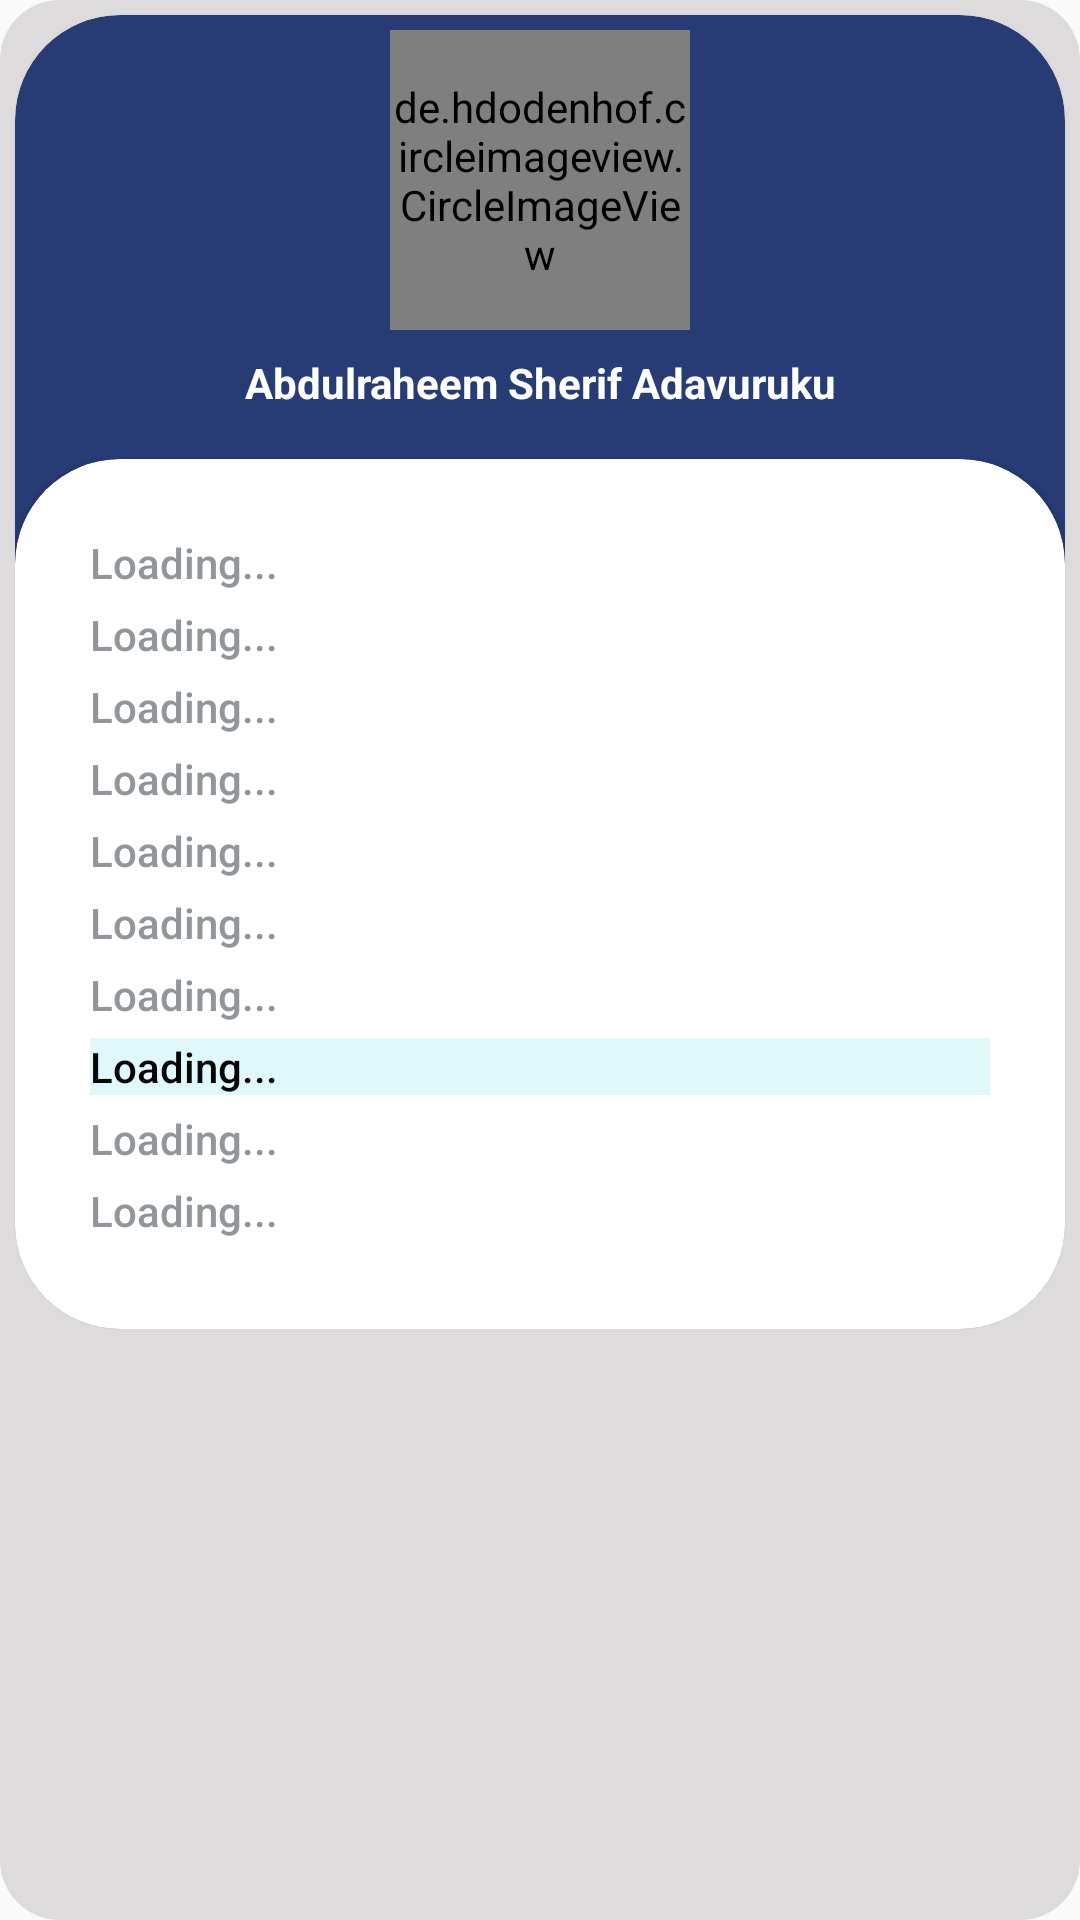

Write the Android layout XML for this screen, with the resource values it uses.
<!-- AndroidManifest.xml: application theme AppTheme.NoActionBar -->
<!-- res/layout/customlearn.xml -->
<?xml version="1.0" encoding="utf-8"?>
    <LinearLayout  xmlns:android="http://schemas.android.com/apk/res/android"
        xmlns:app="http://schemas.android.com/apk/res-auto"
        xmlns:tools="http://schemas.android.com/tools"
        android:layout_width="match_parent"
        android:layout_height="wrap_content"
    android:background="@drawable/downcornerconstrain"
        app:layout_behavior="@string/appbar_scrolling_view_behavior"
        tools:context=".HomeScreen">


    <androidx.cardview.widget.CardView
        android:id="@+id/card"
        android:layout_width="match_parent"
        android:layout_height="wrap_content"
        android:layout_margin="5dp"
        app:cardCornerRadius="35dp"
        android:background="@drawable/downcornerconstrain">

        <LinearLayout
            android:layout_width="match_parent"
            android:layout_height="wrap_content"
            android:orientation="vertical">

            <View
                android:layout_width="match_parent"
                android:layout_height="250dp"
                android:background="@drawable/upcorner" />



        </LinearLayout>

        <androidx.constraintlayout.widget.ConstraintLayout
            android:layout_width="match_parent"
            android:layout_height="match_parent"
            android:padding="0dp">

            <de.hdodenhof.circleimageview.CircleImageView xmlns:app="http://schemas.android.com/apk/res-auto"
                android:id="@+id/profile_pic"
                android:layout_width="100dp"
                android:layout_height="100dp"
                android:layout_centerInParent="true"
                android:layout_gravity="center_horizontal"
                android:layout_marginBottom="5dp"
                android:layout_marginLeft="5dp"
                android:layout_marginRight="5dp"
                android:layout_marginTop="5dp"
                android:src="@drawable/pasport"
                app:layout_constraintEnd_toEndOf="parent"
                app:layout_constraintStart_toStartOf="parent"
                app:layout_constraintTop_toTopOf="parent"/>

            <TextView
                android:id="@+id/txtUser"
                android:layout_width="match_parent"
                android:layout_height="wrap_content"
                android:layout_marginTop="8dp"
                android:gravity="center"
                android:textStyle="bold"
                android:textColor="@color/colorWhite"
                android:text="Abdulraheem Sherif Adavuruku"
                app:layout_constraintEnd_toEndOf="parent"
                app:layout_constraintStart_toStartOf="parent"
                app:layout_constraintTop_toBottomOf="@+id/profile_pic" />

            <androidx.cardview.widget.CardView
                android:id="@+id/card2"
                android:layout_width="match_parent"
                android:layout_height="wrap_content"
                android:layout_marginTop="16dp"
                android:background="@drawable/downcornerconstrain"
                app:cardCornerRadius="35dp"
                app:contentPadding="10dp"
                app:layout_constraintEnd_toEndOf="parent"
                app:layout_constraintStart_toStartOf="parent"
                app:layout_constraintTop_toBottomOf="@+id/txtUser">

                <LinearLayout
                    android:layout_width="match_parent"
                    android:layout_height="wrap_content"
                    android:background="@color/colorWhite"
                    android:gravity="bottom"
                    android:orientation="vertical"
                    android:padding="15dp"
                    app:layout_constraintBottom_toBottomOf="parent"
                    app:layout_constraintEnd_toEndOf="parent"
                    app:layout_constraintStart_toStartOf="parent"
                    app:layout_constraintTop_toTopOf="parent">
                    <TextView
                        android:id="@+id/pname"
                        android:layout_width="match_parent"
                        android:layout_height="wrap_content"
                        android:text="@string/load"
                        android:textColor="@color/colorText"
                        android:lineSpacingExtra="6dp"
                        android:layout_marginBottom="5dp"
                        android:fontFamily="sans-serif-medium"/>
                    <TextView
                        android:id="@+id/pregno"
                        android:layout_width="match_parent"
                        android:layout_height="wrap_content"
                        android:text="@string/load"
                        android:textColor="@color/colorText"
                        android:lineSpacingExtra="6dp"
                        android:layout_marginBottom="5dp"
                        android:fontFamily="sans-serif-medium"/>
                    <TextView
                        android:id="@+id/pfaculty"
                        android:layout_width="match_parent"
                        android:layout_height="wrap_content"
                        android:text="@string/load"
                        android:textColor="@color/colorText"
                        android:lineSpacingExtra="6dp"
                        android:layout_marginBottom="5dp"
                        android:fontFamily="sans-serif-medium"/>
                    <TextView
                        android:id="@+id/pmodetype"
                        android:layout_width="match_parent"
                        android:layout_height="wrap_content"
                        android:text="@string/load"
                        android:textColor="@color/colorText"
                        android:lineSpacingExtra="6dp"
                        android:layout_marginBottom="5dp"
                        android:fontFamily="sans-serif-medium"/>

                    <TextView
                        android:id="@+id/pemailphone"
                        android:layout_width="match_parent"
                        android:layout_height="wrap_content"
                        android:text="@string/load"
                        android:textColor="@color/colorText"
                        android:lineSpacingExtra="6dp"
                        android:layout_marginBottom="5dp"
                        android:fontFamily="sans-serif-medium"/>
                    <TextView
                        android:id="@+id/pstate"
                        android:layout_width="match_parent"
                        android:layout_height="wrap_content"
                        android:text="@string/load"
                        android:textColor="@color/colorText"
                        android:lineSpacingExtra="6dp"
                        android:layout_marginBottom="5dp"
                        android:fontFamily="sans-serif-medium"/>
                    <TextView
                        android:id="@+id/pcontact"
                        android:layout_width="match_parent"
                        android:layout_height="wrap_content"
                        android:text="@string/load"
                        android:textColor="@color/colorText"
                        android:lineSpacingExtra="6dp"
                        android:layout_marginBottom="5dp"
                        android:fontFamily="sans-serif-medium"/>

                    <TextView
                        android:id="@+id/pit"
                        android:layout_width="match_parent"
                        android:layout_height="wrap_content"
                        android:text="@string/load"
                        android:textColor="@color/colorBlack"
                        android:lineSpacingExtra="6dp"
                        android:background="@color/loginColor"
                        android:layout_marginBottom="5dp"
                        android:fontFamily="sans-serif-medium"/>
                    <TextView
                        android:id="@+id/pitphoneemail"
                        android:layout_width="match_parent"
                        android:layout_height="wrap_content"
                        android:text="@string/load"
                        android:textColor="@color/colorText"
                        android:lineSpacingExtra="6dp"
                        android:layout_marginBottom="5dp"
                        android:fontFamily="sans-serif-medium"/>
                    <TextView
                        android:id="@+id/pitaddress"
                        android:layout_width="match_parent"
                        android:layout_height="wrap_content"
                        android:text="@string/load"
                        android:textColor="@color/colorText"
                        android:lineSpacingExtra="6dp"
                        android:layout_marginBottom="5dp"
                        android:fontFamily="sans-serif-medium"/>

                </LinearLayout>

            </androidx.cardview.widget.CardView>
        </androidx.constraintlayout.widget.ConstraintLayout>
    </androidx.cardview.widget.CardView>

    </LinearLayout>
<!-- resources referenced by this layout -->
<resources>
  <color name="colorBlack">#070707</color>
  <color name="colorText">#909699</color>
  <color name="colorWhite">#FFFFFF</color>
  <color name="loginColor">#dff9fb</color>
  <!-- drawable downcornerconstrain (drawable-v21) -->
  <?xml version="1.0" encoding="utf-8"?>
  <shape xmlns:android="http://schemas.android.com/apk/res/android"
  
      android:shape="rectangle" >
  
      <solid android:color="#DDDBDB" />
      <corners
          android:bottomLeftRadius="20dp"
          android:bottomRightRadius="20dp"
          android:topLeftRadius="20dp"
          android:topRightRadius="20dp"
          />
  
  </shape>
  <!-- drawable pasport: jpg bitmap (drawable, 981154 bytes) -->
  <!-- drawable upcorner (drawable-v21) -->
  <?xml version="1.0" encoding="utf-8"?>
  <shape xmlns:android="http://schemas.android.com/apk/res/android"
  
      android:shape="rectangle" >
  
      <solid android:color="#273c75" />
      <corners
          android:topLeftRadius="35dp"
          android:topRightRadius="35dp"
          />
  
  </shape>
  <string name="load">Loading...</string>
  <style name="AppTheme.NoActionBar">
          <item name="windowActionBar">false</item>
          <item name="windowNoTitle">true</item>
      </style>
</resources>
